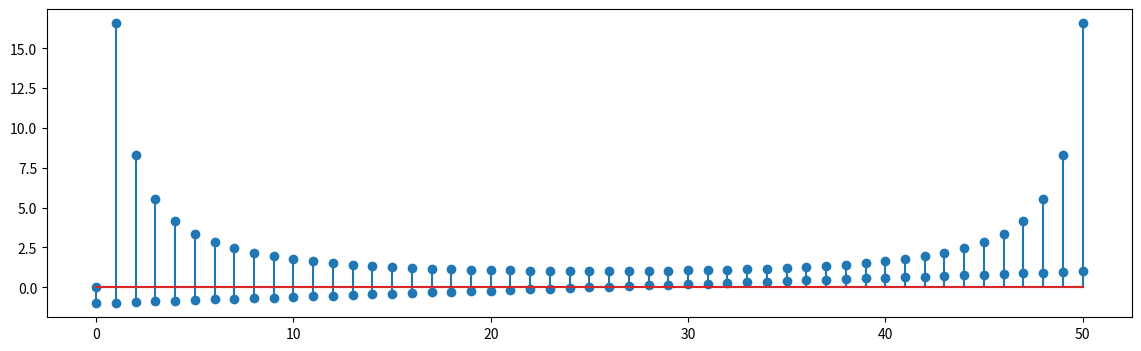

The script that saved this image: (Note: this script raises an exception after producing the figure.)
# first our usual bookkeeping
%matplotlib inline
import matplotlib
import matplotlib.pyplot as plt
import numpy as np

plt.rcParams["figure.figsize"] = (14,4)

def ramp(N):
    # N-point linear ramp between -1 and +1 inclusive
    return np.array([2 * n / (N - 1) - 1 for n in range(0, N)])

x = ramp(51)
plt.stem(x);

X = np.fft.fft(x)
plt.stem(abs(X));

def dft_center(X):
    pass

for N in [13, 14]:
    X = dft_center(np.fft.fft(ramp(N)))
    assert np.allclose(np.sum(X[:len(X)//2] - np.conj(X[:len(X)//2:-1])), 0), 'sorry, try again'
    plt.figure();
    plt.stem(np.abs(X));

plt.stem(np.abs(dft_center(X)));

def dft_shift(X):
    pass

for N in [13, 14]:
    ix, X = dft_shift(np.fft.fft(ramp(N)))
    assert np.allclose([ np.sum(ix), np.sum(X[:len(X)//2] - np.conj(X[:len(X)//2:-1]))], 0), 'sorry, try again'
    plt.figure();
    plt.stem(ix, np.abs(X));

def dft_map(X, Fs, shift=True):
    if shift:
        n, Y = dft_shift(X)
    else:
        n, Y = np.arange(0, len(X)), X
    f = n * float(Fs) / len(X)
    return f, Y

import IPython
from scipy.io import wavfile

Fs, x = wavfile.read("data/piano.wav")
print(f'the audio sampling rate is {Fs} Hz')
IPython.display.Audio(x, rate=Fs)

# we don't need to compute the DFT of the whole signal, given its size
X = np.fft.fft(x[:32768])
f, Y = dft_map(X, Fs)
plt.plot(f, abs(Y));

plt.plot(x[9000:10000]);

f, S = dft_map(X, Fs, shift=False)
plt.plot(f[:2000], abs(S[:2000]));

def search_peak(X, fmin, fmax, Fs):
    pass

print('good job!' if np.abs(search_peak(S, 200, 260, Fs) - 220.7) < 0.01 else 'sorry try again')

def freq2pitch(f):
    C4, delta, octave = 261.63, 2 ** (1/24), 4
    notes = ['C', 'C#', 'D', 'D#', 'E', 'F', 'F#', 'G', 'G#', 'A', 'A#', 'B']
    while f < C4 / delta:
        f = f * 2
        octave -= 1
    while f > C4 * 2 * delta:
        f = f / 2
        octave += 1
    return notes[int(np.round(12 * np.log(f / C4) / np.log(2)))] + str(octave)

freq2pitch(search_peak(S, 150, 250, Fs))

Fs_g, x_g = wavfile.read("data/guitar.wav")
IPython.display.Audio(x_g, rate=Fs_g)

def two_cos(w, d, N):
    n = np.arange(0, N)
    return np.cos(w * n) + np.cos((w + d) * n)

w = 0.1 * np.pi 

N = 240
DN = 2 * np.pi / N

# here we can see a separation of 4 bins
plt.stem(np.abs(np.fft.fft(two_cos(w, 4 * DN, N))[:40]));

# separation of two bins
plt.stem(np.abs(np.fft.fft(two_cos(w, 2 * DN, N))[:40]));

plt.stem(np.abs(np.fft.fft(two_cos(w, 1.2 * DN, N))[:40]));

plt.stem(np.abs(np.fft.fft(two_cos(w, 0.6 * DN, N))[:40]));

x_zp = np.r_[ two_cos(w, 0.6 * DN, N), np.zeros(2000) ]
plt.plot(np.abs(np.fft.fft(x_zp))[:528]);

x_ext = two_cos(w, 0.6 * DN, N + 2000)
plt.plot(np.abs(np.fft.fft(x_ext))[:528]);